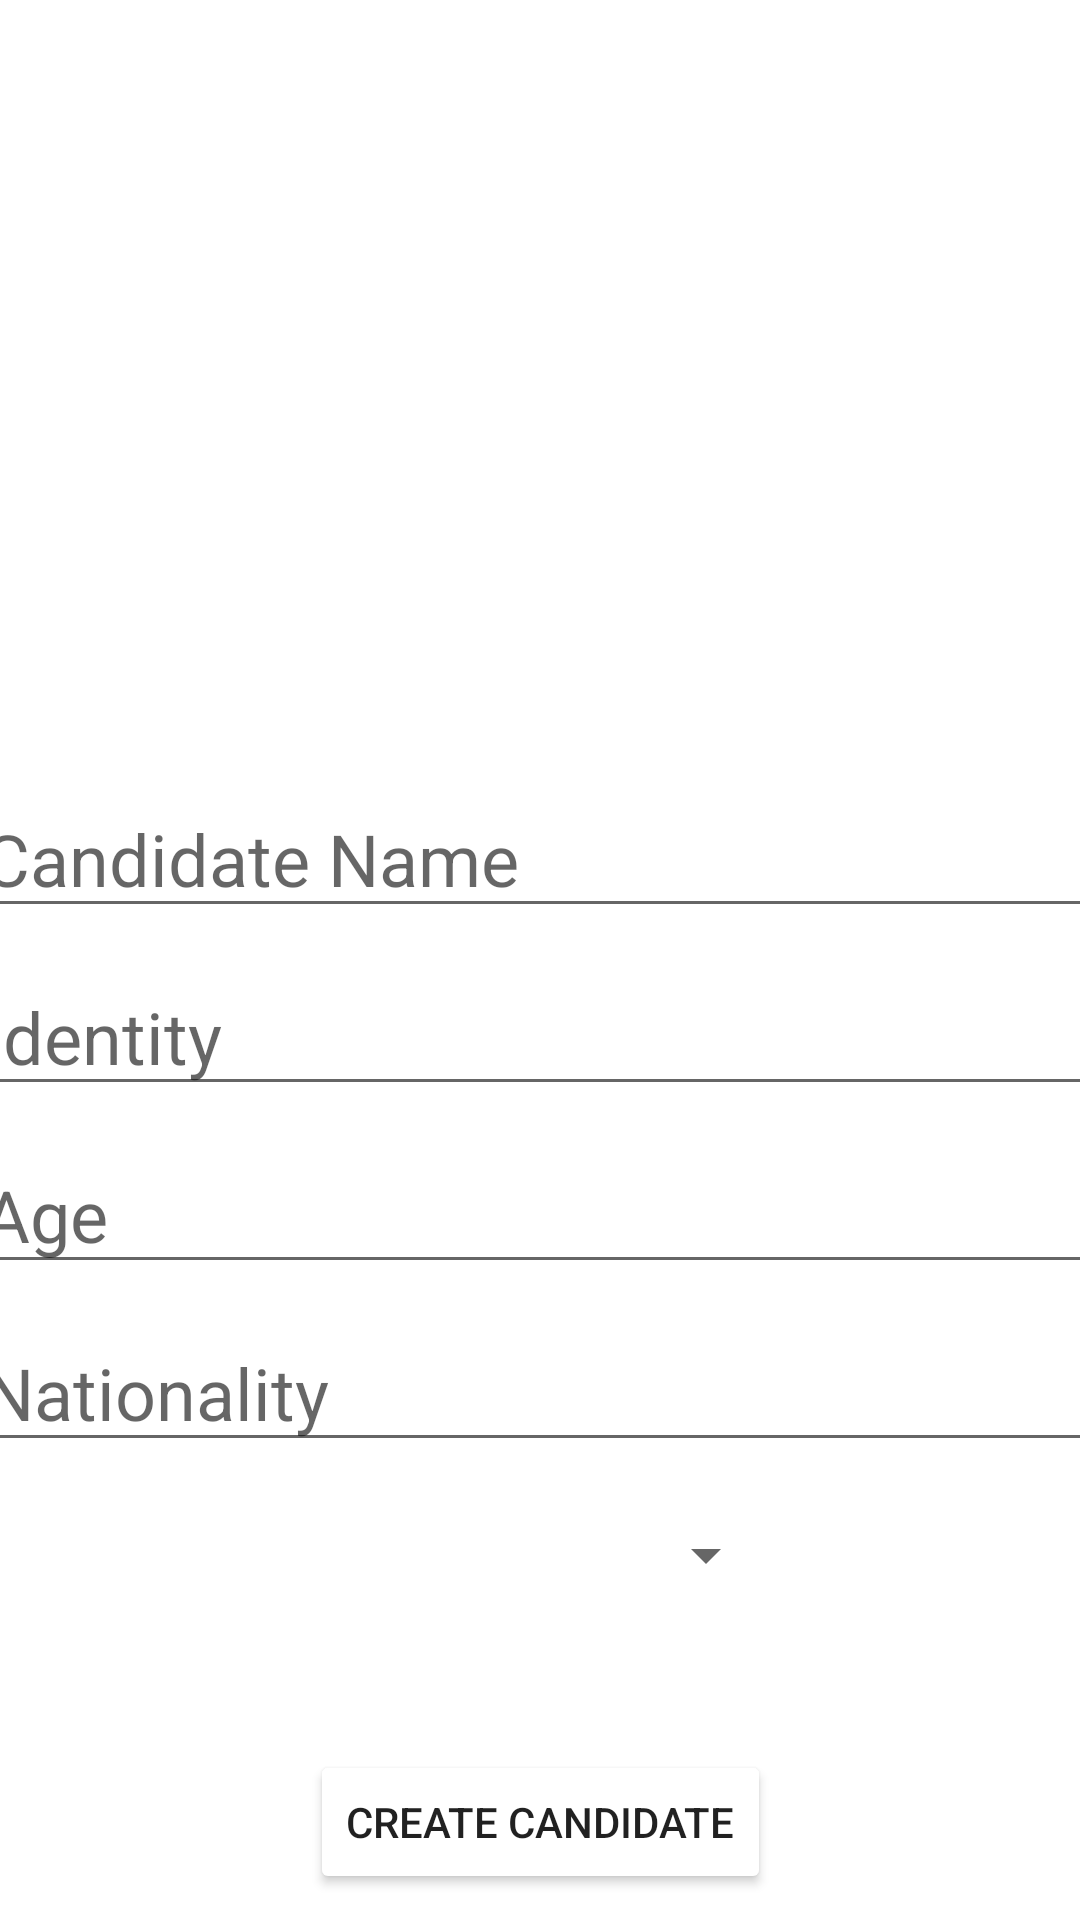

Write the Android layout XML for this screen, with the resource values it uses.
<!-- AndroidManifest.xml: application theme Theme.EVotingSystem -->
<!-- res/layout/activity_create_candidate_page2.xml -->
<?xml version="1.0" encoding="utf-8"?>
<androidx.constraintlayout.widget.ConstraintLayout xmlns:android="http://schemas.android.com/apk/res/android"
    xmlns:app="http://schemas.android.com/apk/res-auto"
    xmlns:tools="http://schemas.android.com/tools"
    android:layout_width="match_parent"
    android:layout_height="match_parent"
    tools:context=".CreateCandidatePage2">

    <LinearLayout
        android:id="@+id/linearLayout"
        android:layout_width="match_parent"
        android:layout_height="200dp"
        android:gravity="center"
        android:orientation="vertical"
        tools:ignore="MissingConstraints">

        <ImageView
            android:id="@+id/imageVote"
            android:layout_width="wrap_content"
            android:layout_height="wrap_content"
            android:scaleType="fitXY"
            android:src="@drawable/votingimage" />
    </LinearLayout>
    <EditText
        android:layout_width="380dp"
        android:layout_height="wrap_content"
        android:id="@+id/CandidateName"
        android:ems="10"
        android:inputType="text"
        android:textSize="24sp"
        android:hint="Candidate Name"
        app:layout_constraintLeft_toLeftOf="parent"
        app:layout_constraintRight_toRightOf="parent"
        android:layout_marginTop="60dp"
        app:layout_constraintTop_toBottomOf="@id/linearLayout"
        />
    <EditText
        android:layout_width="380dp"
        android:layout_height="wrap_content"
        android:id="@+id/IdentityNumber"
        android:ems="10"
        android:inputType="text"
        android:textSize="24sp"
        android:hint="Identity"
        app:layout_constraintLeft_toLeftOf="parent"
        app:layout_constraintRight_toRightOf="parent"
        android:layout_marginTop="10dp"
        app:layout_constraintTop_toBottomOf="@id/CandidateName"
        />
    <EditText
        android:layout_width="380dp"
        android:layout_height="wrap_content"
        android:id="@+id/ageOfCandidate"
        android:ems="10"
        android:inputType="text"
        android:textSize="24sp"
        android:hint="Age"
        app:layout_constraintLeft_toLeftOf="parent"
        app:layout_constraintRight_toRightOf="parent"
        android:layout_marginTop="10dp"
        app:layout_constraintTop_toBottomOf="@id/IdentityNumber"
        />
    <EditText
        android:layout_width="380dp"
        android:layout_height="wrap_content"
        android:id="@+id/nationalityofCandidate"
        android:ems="10"
        android:inputType="text"
        android:textSize="24sp"
        android:hint="Nationality"
        app:layout_constraintLeft_toLeftOf="parent"
        app:layout_constraintRight_toRightOf="parent"
        android:layout_marginTop="10dp"
        app:layout_constraintTop_toBottomOf="@id/ageOfCandidate"
        />

    <Spinner
        android:id="@+id/spinner"
        android:layout_width="250dp"
        android:layout_height="30dp"
        android:layout_marginTop="16dp"
        app:layout_constraintHorizontal_bias="0.086"
        app:layout_constraintLeft_toLeftOf="parent"
        app:layout_constraintRight_toRightOf="parent"
        app:layout_constraintTop_toBottomOf="@id/nationalityofCandidate" />
    <ProgressBar
        android:id="@+id/progressBar3"
        style="?android:attr/progressBarStyleLarge"
        android:layout_width="wrap_content"
        android:layout_height="wrap_content"
        android:layout_centerInParent="true"
        android:visibility="gone"
        tools:ignore="MissingConstraints"
        app:layout_constraintTop_toTopOf="@+id/nationalityofCandidate"
        app:layout_constraintTop_toBottomOf="parent"
        app:layout_constraintLeft_toLeftOf="parent"
        app:layout_constraintRight_toRightOf="parent"


        />
    <Button
        android:layout_width="wrap_content"
        android:layout_height="wrap_content"
        android:layout_marginTop="50dp"
        android:id="@+id/createCandidateButton"
        android:backgroundTint="@color/green"
        android:text="Create Candıdate"
        app:layout_constraintLeft_toLeftOf="parent"
        app:layout_constraintRight_toRightOf="parent"
        app:layout_constraintTop_toBottomOf="@id/spinner"
        />
</androidx.constraintlayout.widget.ConstraintLayout>
<!-- resources referenced by this layout -->
<resources>
  <style name="Theme.EVotingSystem" parent="Theme.MaterialComponents.DayNight.NoActionBar">
          
          <item name="colorPrimary">@color/purple_500</item>
          <item name="colorPrimaryVariant">@color/purple_700</item>
          <item name="colorOnPrimary">@color/white</item>
          
          <item name="colorSecondary">@color/teal_200</item>
          <item name="colorSecondaryVariant">@color/teal_700</item>
          <item name="colorOnSecondary">@color/black</item>
          
          <item name="android:statusBarColor" tools:targetApi="l">?attr/colorPrimaryVariant</item>
          
      </style>
  <!-- not gathered from this repository: default colours our renderer supplied (Android Studio template values) -->
  <color name="purple_500">#FF6200EE</color>
  <color name="purple_700">#FF3700B3</color>
  <color name="teal_200">#FF03DAC5</color>
  <color name="teal_700">#FF018786</color>
  <color name="black">#FF000000</color>
  <color name="white">#FFFFFFFF</color>
</resources>
